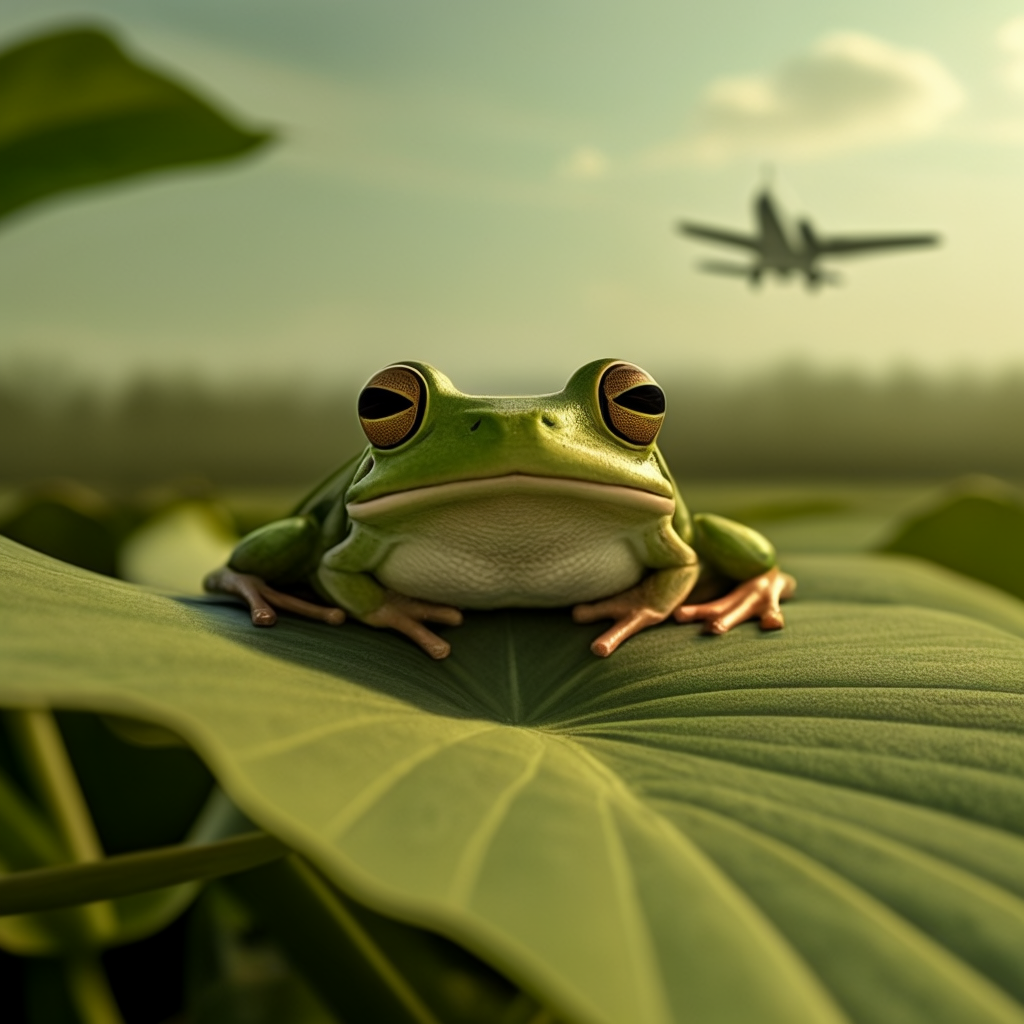
Generation parameters embedded in this image by ComfyUI (PNG 'prompt' text chunk: the API-format workflow graph, JSON):
{"3":{"inputs":{"seed":1785736751,"steps":20,"cfg":4.0,"sampler_name":"euler_ancestral","scheduler":"simple","denoise":1.0,"model":["41",0],"positive":["6",0],"negative":["7",0],"latent_image":["34",0]},"class_type":"KSampler","_meta":{"title":"KSampler"}},"6":{"inputs":{"text":"a airplane behind a frog","clip":["41",1]},"class_type":"CLIPTextEncode","_meta":{"title":"CLIP Text Encode (Positive Prompt)"}},"7":{"inputs":{"text":"text, watermark","clip":["41",1]},"class_type":"CLIPTextEncode","_meta":{"title":"CLIP Text Encode (Negative Prompt)"}},"8":{"inputs":{"samples":["33",0],"vae":["42",2]},"class_type":"VAEDecode","_meta":{"title":"VAE Decode"}},"9":{"inputs":{"filename_prefix":"T2I/mode1/a airplane behind a frog_mode1","images":["8",0]},"class_type":"SaveImage","_meta":{"title":"Save Image"}},"33":{"inputs":{"seed":1804502687,"steps":10,"cfg":1.1,"sampler_name":"euler_ancestral","scheduler":"simple","denoise":1.0,"model":["42",0],"positive":["36",0],"negative":["7",0],"latent_image":["34",1]},"class_type":"KSampler","_meta":{"title":"KSampler"}},"34":{"inputs":{"width":1024,"height":1024,"compression":42,"batch_size":4},"class_type":"StableCascade_EmptyLatentImage","_meta":{"title":"StableCascade_EmptyLatentImage"}},"36":{"inputs":{"conditioning":["6",0],"stage_c":["3",0]},"class_type":"StableCascade_StageB_Conditioning","_meta":{"title":"StableCascade_StageB_Conditioning"}},"41":{"inputs":{"ckpt_name":"stable_cascade_stage_c.safetensors"},"class_type":"CheckpointLoaderSimple","_meta":{"title":"Load Checkpoint"}},"42":{"inputs":{"ckpt_name":"stable_cascade_stage_b.safetensors"},"class_type":"CheckpointLoaderSimple","_meta":{"title":"Load Checkpoint"}}}